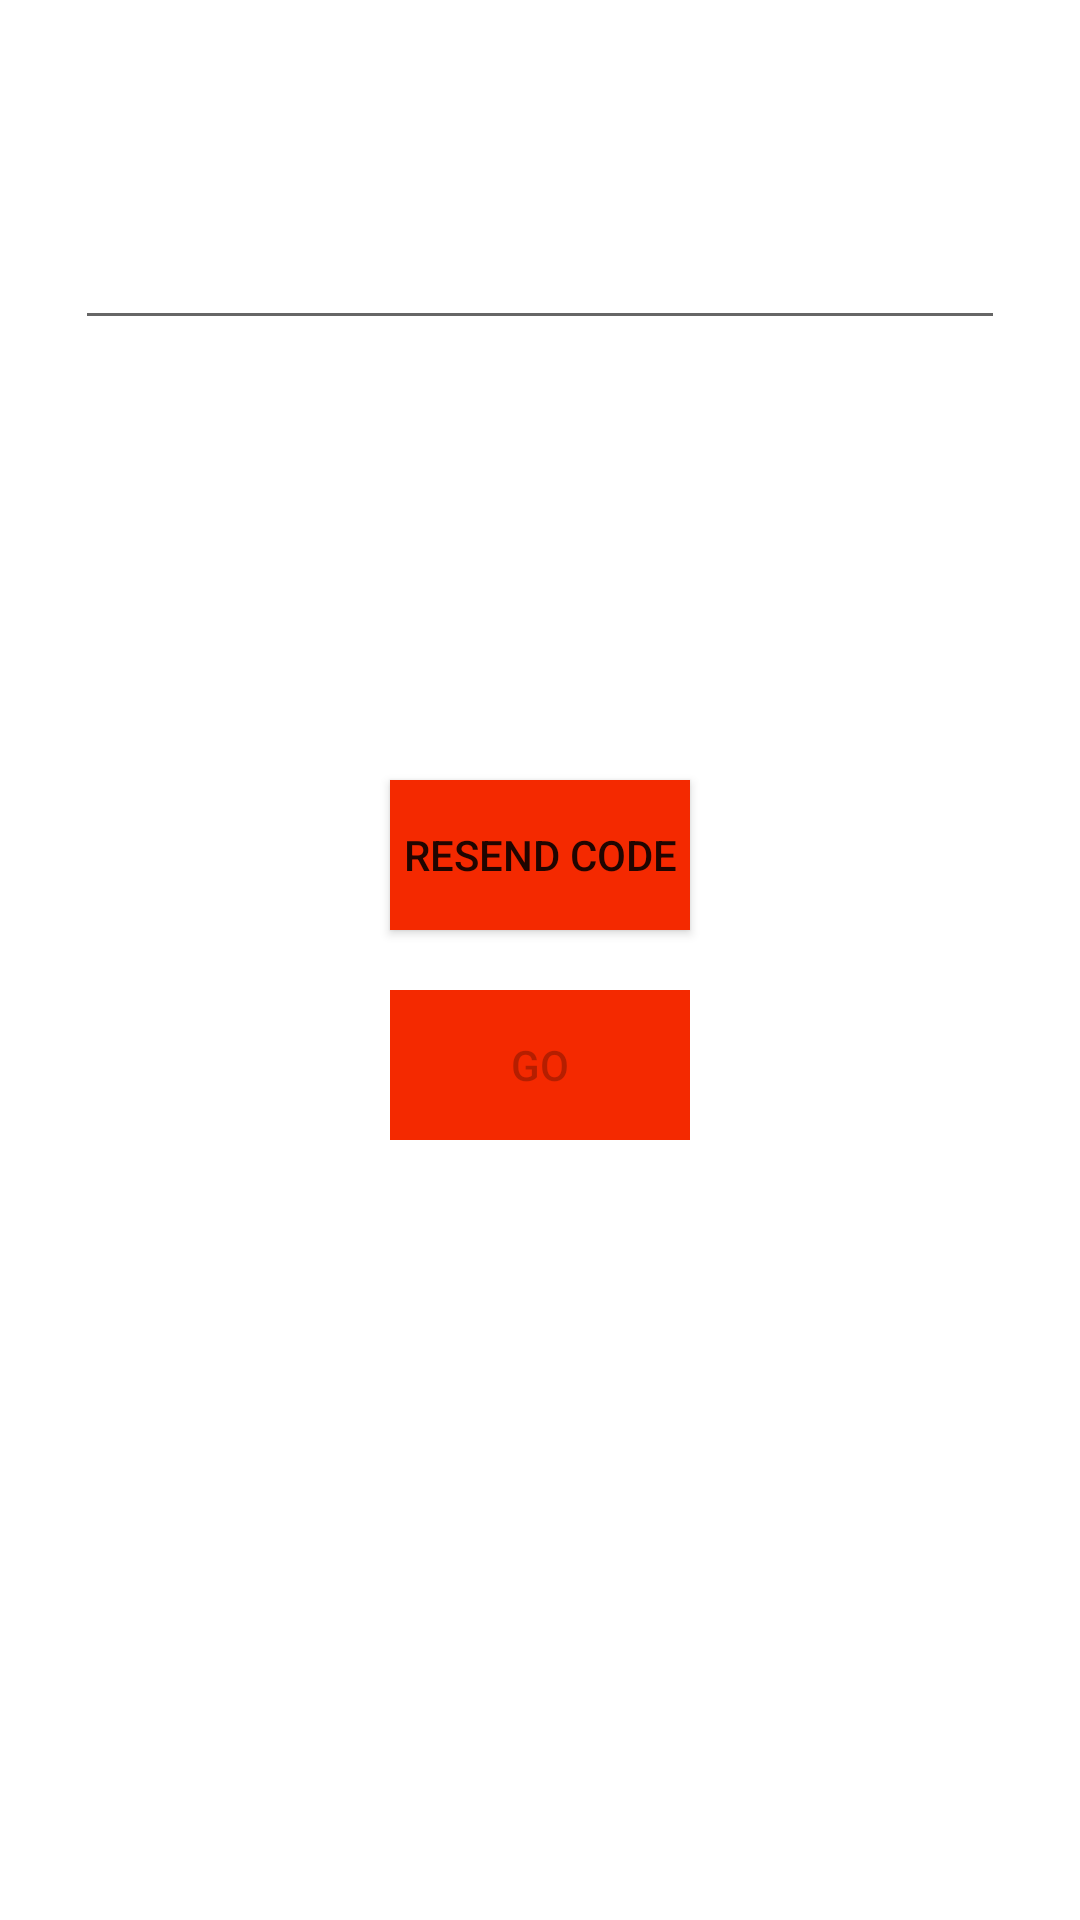

Layout XML and referenced resources for this Android screen:
<!-- AndroidManifest.xml: application theme AppTheme -->
<!-- res/layout/activity_send_code.xml -->
<?xml version="1.0" encoding="utf-8"?>
<RelativeLayout xmlns:android="http://schemas.android.com/apk/res/android"
    xmlns:app="http://schemas.android.com/apk/res-auto"
    xmlns:tools="http://schemas.android.com/tools"
    android:layout_width="match_parent"
    android:layout_height="match_parent"
    tools:context=".SendCode">
<LinearLayout
    android:layout_width="match_parent"
    android:layout_height="wrap_content"
    android:orientation="vertical"
    android:gravity="top"
    android:layout_alignParentTop="true"
    android:layout_margin="25dp"
    >
    <TextView
        android:id="@+id/scWaitforMessage"
        android:layout_width="match_parent"
        android:layout_height="wrap_content"
        android:layout_margin="10dp"
        android:textAlignment="center"
        android:textSize="20dp"
        android:textColor="@android:color/black" />
    <EditText
        android:id="@+id/editTextCode"
        android:layout_width="match_parent"
        android:layout_height="wrap_content"
        android:inputType="number"/>

</LinearLayout>
    <LinearLayout
        android:layout_width="wrap_content"
        android:layout_height="wrap_content"
        android:orientation="vertical"
        android:gravity="top"
        android:layout_centerInParent="true"
        android:layout_margin="25dp"
        >
    <Button
        android:id="@+id/resendCode"
        android:layout_width="100dp"
        android:layout_margin="10dp"
        android:layout_height="50dp"
        android:gravity="center"
        android:background="@color/colorPrimary"
        android:text="@string/scResend"/>
    <Button
        android:id="@+id/phoneVerified"
        android:layout_width="100dp"
        android:layout_height="50dp"
        android:layout_margin="10dp"
        android:gravity="center"
        android:background="@color/colorPrimary"
        android:enabled="false"
        android:text="@string/GO"/>
    </LinearLayout>

    <LinearLayout
        android:layout_width="match_parent"
        android:layout_height="wrap_content"
        android:layout_alignParentBottom="true"
        android:layout_marginBottom="30dp">
        <TextView
            android:id="@+id/resendTimer"
            android:layout_width="match_parent"
            android:layout_height="wrap_content"
            android:textAlignment="center"
            android:textSize="15dp"
            android:textColor="@android:color/darker_gray"
            />
    </LinearLayout>
</RelativeLayout>
<!-- resources referenced by this layout -->
<resources>
  <color name="colorPrimary">#F42900</color>
  <string name="GO">GO</string>
  <string name="scResend">RESEND CODE</string>
  <style name="AppTheme" parent="Theme.AppCompat.Light.NoActionBar">
          
          <item name="colorPrimary">@color/colorPrimary</item>
          <item name="colorPrimaryDark">@color/colorPrimaryDark</item>
          <item name="colorAccent">@color/colorAccent</item>
          <item name="android:windowBackground">@android:color/white</item>
      </style>
  <color name="colorPrimaryDark">#FFFFFF</color>
  <color name="colorAccent">#F42900</color>
</resources>
